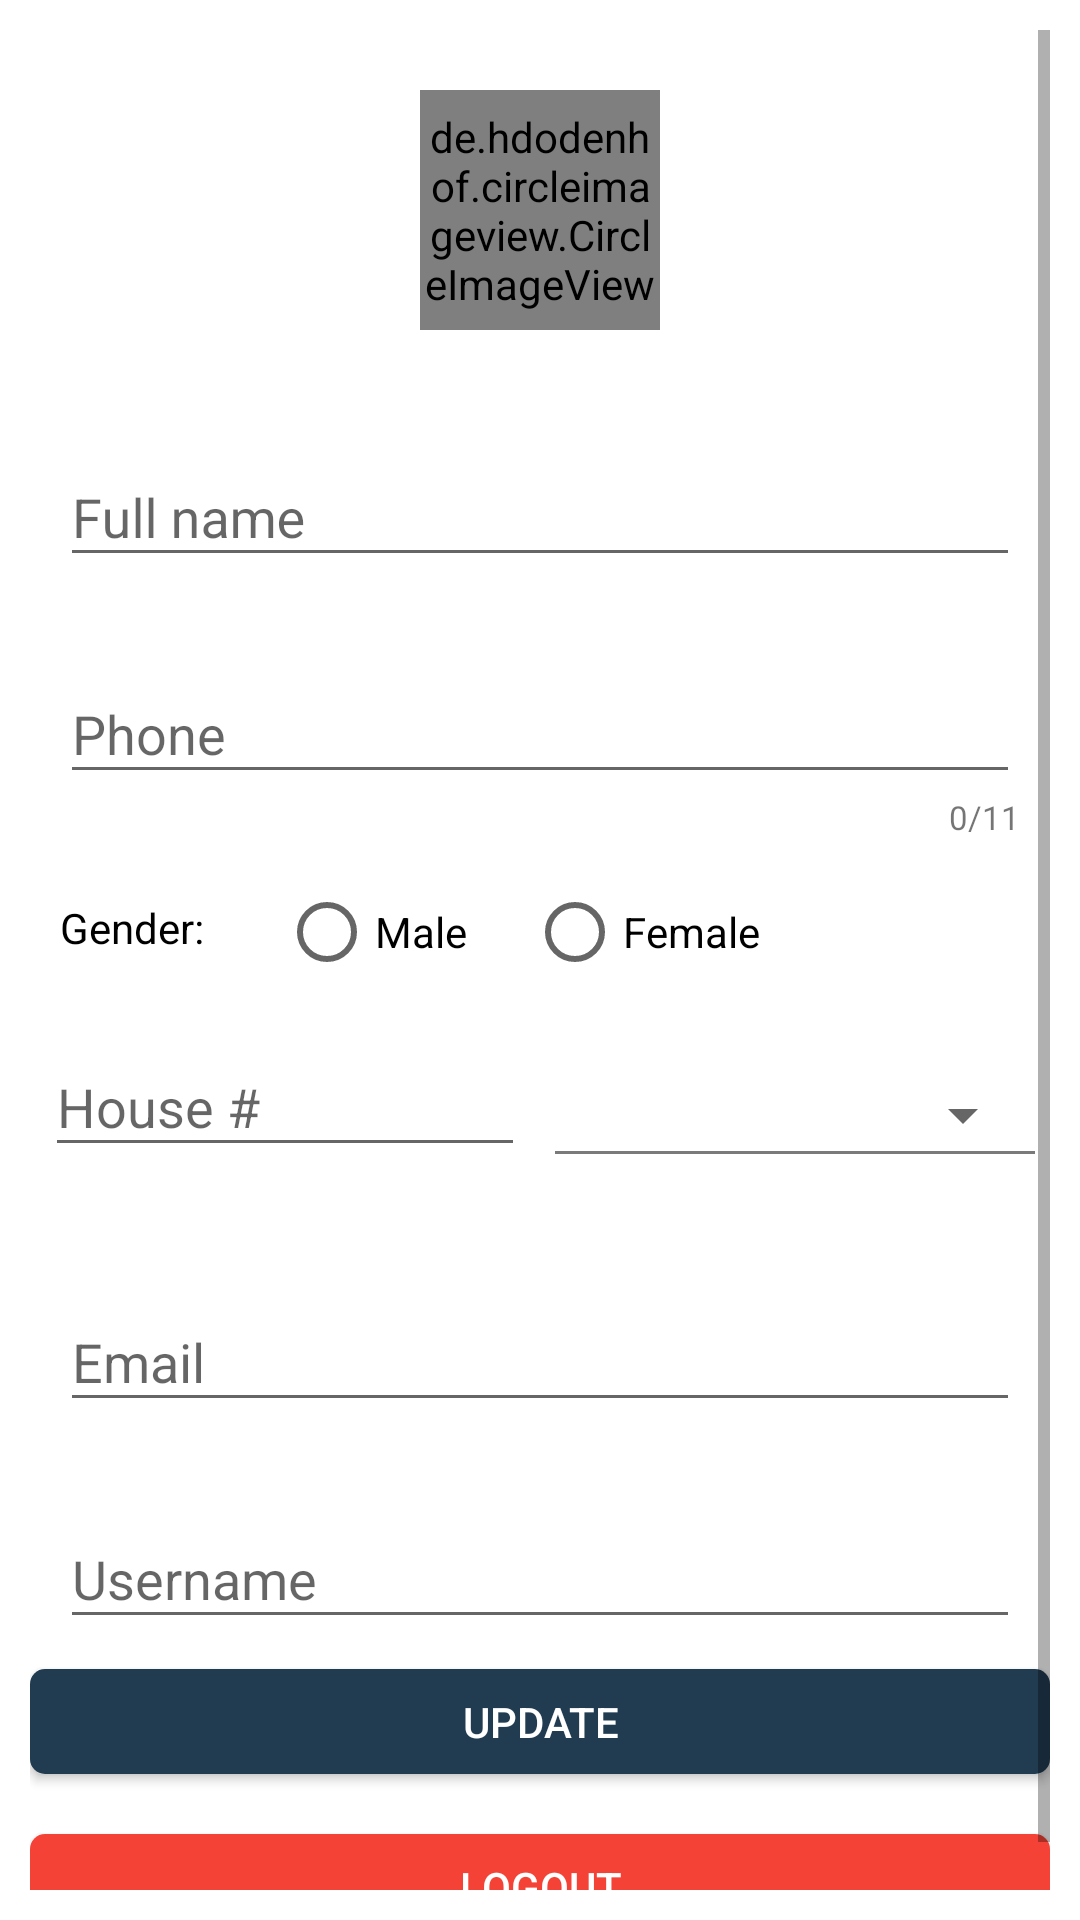

Here is an Android app screen rendered from its layout file. Give the layout XML and the strings, colors and styles it references.
<!-- AndroidManifest.xml: application theme AppTheme -->
<!-- res/layout/activity_edit_profile.xml -->
<?xml version="1.0" encoding="utf-8"?>
<RelativeLayout xmlns:android="http://schemas.android.com/apk/res/android"
    android:layout_width="match_parent"
    android:layout_height="match_parent"
    android:background="#fff"
    android:padding="10dp">

    <ScrollView
        android:layout_width="match_parent"
        android:layout_height="wrap_content">

        <LinearLayout
            android:layout_width="match_parent"
            android:layout_height="match_parent"
            android:layout_marginBottom="50dp"
            android:orientation="vertical">


            <de.hdodenhof.circleimageview.CircleImageView
                android:id="@+id/image"
                android:layout_width="80dp"
                android:layout_height="80dp"
                android:layout_gravity="center"
                android:layout_margin="20dp"
                android:scaleType="centerCrop"
                android:src="@drawable/ic_profile" />

            <com.google.android.material.textfield.TextInputLayout
                android:layout_width="match_parent"
                android:layout_height="wrap_content"
                android:layout_margin="10dp">

                <com.google.android.material.textfield.TextInputEditText
                    android:id="@+id/name"
                    android:layout_width="match_parent"
                    android:layout_height="wrap_content"
                    android:hint="Full name"
                    android:inputType="textCapWords" />
            </com.google.android.material.textfield.TextInputLayout>

            <com.google.android.material.textfield.TextInputLayout
                android:layout_width="match_parent"
                android:layout_height="wrap_content"
                android:layout_margin="10dp">

                <com.google.android.material.textfield.TextInputEditText
                    android:id="@+id/phone"
                    android:layout_width="match_parent"
                    android:layout_height="wrap_content"
                    android:hint="Phone"
                    android:inputType="phone"
                    android:maxLength="11"
                    android:text="" />
            </com.google.android.material.textfield.TextInputLayout>

            <TextView
                android:id="@+id/characters"
                android:layout_width="wrap_content"
                android:layout_height="wrap_content"
                android:layout_gravity="right"
                android:layout_marginTop="-10dp"
                android:layout_marginRight="10dp"
                android:layout_marginBottom="10dp"
                android:text="0/11"
                android:textSize="11sp" />

            <LinearLayout
                android:layout_width="match_parent"
                android:layout_height="wrap_content"
                android:layout_margin="5dp">

                <TextView
                    android:layout_width="wrap_content"
                    android:layout_height="wrap_content"

                    android:layout_margin="5dp"
                    android:text="Gender:"
                    android:textColor="#000" />

                <RadioGroup
                    android:layout_width="wrap_content"
                    android:layout_height="wrap_content"
                    android:orientation="horizontal">

                    <RadioButton
                        android:id="@+id/male"
                        android:layout_width="wrap_content"
                        android:layout_height="wrap_content"
                        android:layout_marginLeft="20dp"
                        android:text="Male" />

                    <RadioButton
                        android:id="@+id/female"
                        android:layout_width="wrap_content"
                        android:layout_height="wrap_content"
                        android:layout_marginLeft="20dp"
                        android:text="Female" />
                </RadioGroup>


            </LinearLayout>

            <LinearLayout
                android:layout_width="match_parent"
                android:layout_height="80dp"
                android:orientation="horizontal"
                android:weightSum="2">

                <com.google.android.material.textfield.TextInputLayout
                    android:layout_width="0dp"
                    android:layout_height="wrap_content"
                    android:layout_margin="5dp"

                    android:layout_weight="1">

                    <com.google.android.material.textfield.TextInputEditText
                        android:id="@+id/houseNumber"
                        android:layout_width="match_parent"
                        android:layout_height="wrap_content"
                        android:hint="House #"
                        android:inputType="number" />
                </com.google.android.material.textfield.TextInputLayout>

                <RelativeLayout
                    android:layout_width="0dp"
                    android:layout_height="60dp"
                    android:layout_gravity="center"
                    android:layout_margin="5dp"
                    android:layout_weight="1">

                    <Spinner
                        android:id="@+id/blockSpinner"
                        android:layout_width="match_parent"
                        android:layout_height="wrap_content"
                        android:layout_centerInParent="true" />

                    <View
                        android:layout_width="match_parent"
                        android:layout_height="1dp"
                        android:layout_alignParentBottom="true"
                        android:layout_marginBottom="17dp"
                        android:background="#7A7A7A" />


                </RelativeLayout>


            </LinearLayout>

            <com.google.android.material.textfield.TextInputLayout
                android:layout_width="match_parent"
                android:layout_height="wrap_content"
                android:layout_margin="10dp">

                <com.google.android.material.textfield.TextInputEditText
                    android:id="@+id/email"
                    android:layout_width="match_parent"
                    android:layout_height="wrap_content"
                    android:focusable="false"
                    android:hint="Email"
                    android:inputType="textEmailAddress" />
            </com.google.android.material.textfield.TextInputLayout>

            <com.google.android.material.textfield.TextInputLayout
                android:layout_width="match_parent"
                android:layout_height="wrap_content"
                android:layout_margin="10dp">

                <com.google.android.material.textfield.TextInputEditText
                    android:id="@+id/username"
                    android:layout_width="match_parent"
                    android:layout_height="wrap_content"
                    android:focusable="false"
                    android:hint="Username"
                    android:inputType="text" />
            </com.google.android.material.textfield.TextInputLayout>

            <Button
                android:id="@+id/update"
                android:layout_width="match_parent"
                android:layout_height="35dp"
                android:layout_alignParentBottom="true"
                android:background="@drawable/btn_bg"
                android:text="Update"
                android:textColor="#fff" />

            <Button
                android:id="@+id/logout"
                android:layout_width="match_parent"
                android:layout_height="35dp"
                android:layout_marginTop="20dp"
                android:layout_alignParentBottom="true"
                android:background="@drawable/btn_bg_red"
                android:text="Logout"
                android:textColor="#fff" />
        </LinearLayout>
    </ScrollView>


    <RelativeLayout
        android:id="@+id/wholeLayout"
        android:layout_width="match_parent"
        android:layout_height="match_parent"
        android:alpha="0.8"
        android:background="#fff"
        android:visibility="gone">

        <ProgressBar
            android:layout_width="wrap_content"
            android:layout_height="wrap_content"
            android:layout_centerInParent="true" />


    </RelativeLayout>


</RelativeLayout>
<!-- resources referenced by this layout -->
<resources>
  <!-- drawable btn_bg (drawable) -->
  <?xml version="1.0" encoding="utf-8"?>
  <shape xmlns:android="http://schemas.android.com/apk/res/android"
      android:shape="rectangle">
  
      <corners android:radius="5dp" />
      <solid android:color="@color/colorBlue" />
  </shape>
  <!-- drawable btn_bg_red (drawable) -->
  <?xml version="1.0" encoding="utf-8"?>
  <shape xmlns:android="http://schemas.android.com/apk/res/android"
      android:shape="rectangle">
  
      <corners android:radius="5dp" />
      <solid android:color="@color/colorRedd" />
  </shape>
  <style name="AppTheme" parent="Theme.AppCompat.Light">
          
          <item name="colorPrimary">@color/colorPrimary</item>
          <item name="colorPrimaryDark">@color/colorPrimaryDark</item>
          <item name="colorAccent">@color/colorAccent</item>
  
      </style>
  <color name="colorBlue">#213C51</color>
  <color name="colorRedd">#F44336</color>
  <color name="colorPrimary">#ffffff</color>
  <color name="colorPrimaryDark">#ffffff</color>
  <color name="colorAccent">#213C51</color>
</resources>
